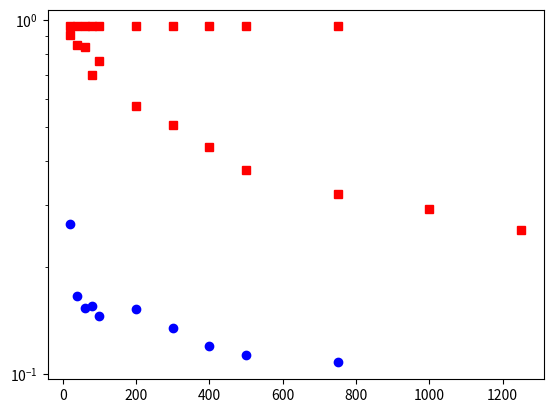

This chart was generated by the following Python code:
# Better plots
import matplotlib.pyplot as plt

M = [20, 40, 60, 80, 100, 200, 300, 400, 500, 750]
pumadyn_noopt = [ 0.95922787,  0.95922787,  0.95922788 , 0.95922786 , 0.95922787,  0.95922787, 0.95922776 , 0.95922782 , 0.9592278  , 0.95922775]

pumadyn_opt = [ 0.26568586 , 0.16605743  ,0.15382464  ,0.15596961  ,0.14617872 , 0.15267104 , 0.13439989 , 0.12019579 , 0.11283069,  0.10768876]

plt.semilogy(M, pumadyn_noopt, 'rs')
plt.semilogy(M, pumadyn_opt, 'bo')
plt.show()



M = [20, 40, 60, 80, 100, 200, 300, 400, 500, 750, 1000, 1250]

kin40k_noopt = [ 0.91029736,  0.84776159 , 0.84067865 , 0.69787945 , 0.76766663,  0.57044831, 0.50589379 , 0.43640565 , 0.37622071 , 0.32269337 , 0.29330238 , 0.25516997]



kin40k_opt = [ 1.0104483 ,  1.03457589 , 0.70962778 , 0.50220817 , 0.51665573 , 0.38610295, 0.27114103 , 0.21846481 , 0.21848596 , 0.16877533,  0.13208364 , 0.1166186 ]

kin40k_opt = [ 0.91029736,  0.84776159  ,0.84067865 , 0.69787945 , 0.76766663 , 0.57044831 , 0.50589379 , 0.43640565 , 0.37622071 , 0.32269337 , 0.29330238 , 0.25516997]

plt.semilogy(M, kin40k_noopt, 'rs')
#plt.semilogy(M, kin40k_opt, 'bo')
plt.show()
